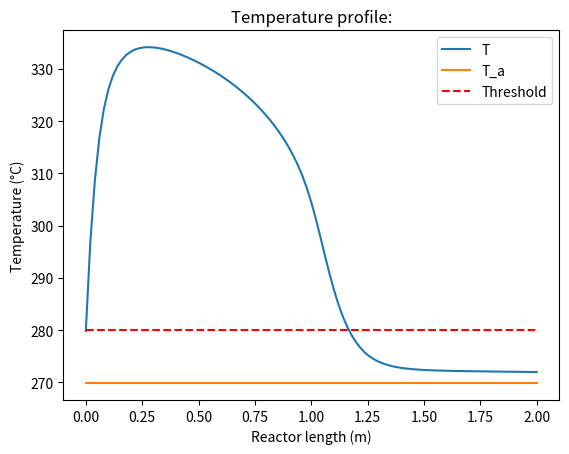
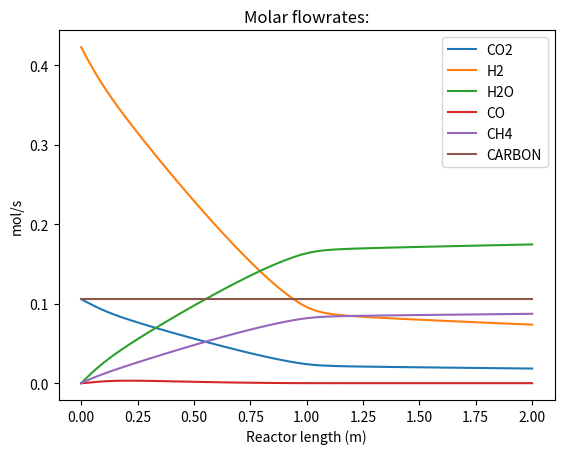
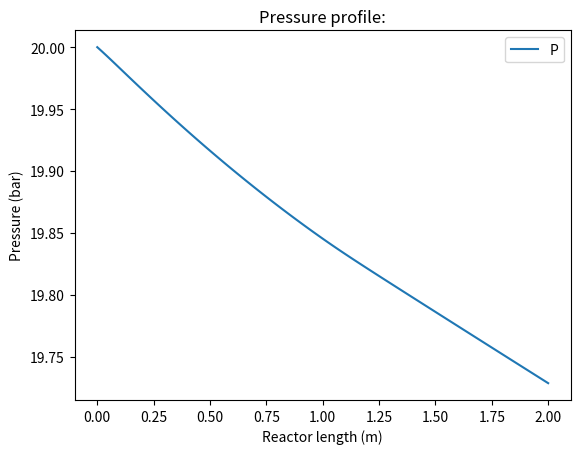
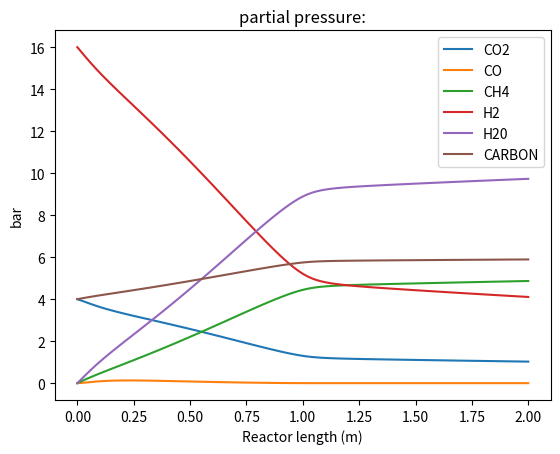

Python code for these plots, in order:
# MULTI-TUBULAR SHELL&TUBE CO2 METHANATION REACTOR 
# AUTHOR = Lukas Hiel
# 1) ------- Import packages: ------- 
import numpy as np
from scipy.integrate import solve_ivp
import math
import matplotlib.pyplot as plt 

# 2) ------- Define model parameters: ------- 

# i. Feed conditions:  
T_0 = 280+273 # Inlet temperature (K) -> Fill in with correct value
P_0 =  20# Inlet pressure (bar) -> Fill in with correct value
GHSV =  3000# Gas-hourly space velocity (h-1)
GHSV_s = GHSV/3600
Ta_0 = 270+273 # Inlet temperature of the cooling liquid (K) -> Fill in with correct value
m_c = 0.1 # Inlet flow of the cooling liquid (kg/s) -> Fill in with correct value
y_CO2_0 = 0.2 # Molar fraction of CO2 (mol%) -> Fill in with correct value
y_H2_0 = 0.8 # Molar fraction of H2 (mol%) -> Fill in with correct value
y_H2O_0 = 0 # Molar fraction of H2O (mol%) -> Fill in with correct value
y_CO_0 = 0.0 # Molar fraction of CO (mol%) -> Fill in with correct value
y_CH4_0 = 0.0 # Molar fraction of CH4 (mol%) -> Fill in with correct value
y_I_0 = 0.0 # Molar fraction of inert (mol%) -> Fill in with correct value

# ii. Components parameters:
Mr_CO2 = 44.01 # Molar mass of CO2 (g/mol)
Mr_H2 = 2.016 # Molar mass of H2 (g/mol)
Mr_H2O = 18.01528 # HMolar mass of H2O (g/mol)
Mr_CO = 28.01 # Molar mass of CO (g/mol)
Mr_CH4 = 16.04 # Molar mass of CH4 (g/mol)
Mr_I = 28.0134 # Molar mass of pure N2 (g/mol)

# The heat capacity equals cp_i = cp_i_ref + (T(°C) - 200°C)*dcp_i
cp_CO2_ref = 43.9678 # Heat capacity of pure CO2 at 200°C (J/mol.K)
cp_H2_ref = 29.2994 # Heat capacity of pure H2 at 200°C (J/mol.K)
cp_H2O_ref = 34.9457 # Heat capacity of pure H2O at 200°C (J/mol.K)
cp_CO_ref = 29.646 # Heat capacity of pure CO at 200°C (J/mol.K)
cp_CH4_ref = 44.9349 # Heat capacity of pure CH4 at 200°C (J/mol.K)
cp_I_ref = 29.4721 # Heat capacity of pure N2 at 200°C (J/mol.K)

dcp_CO2 = 0.0195 # Sensitiviy of heat capacity of pure CO2 (J/mol.K**2)
dcp_H2 = 0.0015 # Sensitiviy of heat capacity of pure H2 (J/mol.K**2)
dcp_H2O = 0.012 # Sensitiviy of heat capacity of pure H2O (J/mol.K**2)
dcp_CO = 0.007 # Sensitiviy of heat capacity of pure CO (J/mol.K**2)
dcp_CH4 = 0.0537 # Sensitiviy of heat capacity of pure CH4 (J/mol.K**2)
dcp_I = 0.0064 # Sensitiviy of heat capacity of pure N2 (J/mol.K**2)

# Specific heat capacity of water cp_c = cp_c_ref + cp_c_1*(T(°C) - 50°C) + cp_c_2*(T(°C) - 50°C)**2
cp_c_ref = 4.22728E+03 # Specific heat capacity of cooling water at 55bar and 50°C (J/kg.K)
dcp_c_1 = 0.7026 # Polynomial constant 1 to calculate the specific heat capacity of water at 55 bar and T(°C)
dcp_c_2 = 0.0667 # Polynomial constant 1 to calculate the specific heat capacity of water at 55 bar and T(°C)

# The viscosity equals mu_i = mu_i_ref + (T(°C) - 200°C)*dmu_i
mu_CO2_ref = 2.26E-05 # Viscosity of pure CO2 at 200°C (Pa.s)
mu_H2_ref = 1.22E-05 # Viscosity of pure H2 at 200°C (Pa.s)
mu_H2O_ref = 1.64E-05 # Viscosity of pure H2O at 200°C (Pa.s)
mu_CO_ref = 2.48E-05 # Viscosity of pure CO at 200°C (Pa.s)
mu_CH4_ref = 1.63E-05 # Viscosity of pure CH4 at 200°C (Pa.s)
mu_I_ref = 2.49E-05 # Viscosity of pure inert at 200°C (Pa.s)

dmu_CO2 = 3E-08 # Sensitivity of viscosity of pure CO2 (Pa.s/K)
dmu_H2 = 2E-08 # Sensitivity of viscosity of pure CO2 (Pa.s/K)
dmu_H2O = 4E-08 # Sensitivity of viscosity of pure CO2 (Pa.s/K)
dmu_CO = 3E-08 # Sensitivity of viscosity of pure CO2 (Pa.s/K)
dmu_CH4 = 2E-08 # Sensitivity of viscosity of pure CO2 (Pa.s/K)
dmu_I = 3E-08 # Sensitivity of viscosity of pure CO2 (Pa.s/K)

# iii.  Reactor & bed parameters: 
L = 2 # Reactor tube length (m) -> Fill in with correct value
d_tube = 0.1  # Reactor tube inner diameter (m) -> Fill in with correct value
d_cat = 0.001 # Diameter of spherical catalyst particles (m)

eps = 0.3 # Effective void fraction of catalyst bed (-)-> Fill in with correct value
rho_cat =  3950 # Density of Ni/Al2O3 catalyst (kg/m³)-> Fill in with correct value
rho_bed =  rho_cat*(1-eps) #-> Fill in with correct formula
U = 650 # Global heat transfer coefficient (W/m².K) -> Fill in with correct value
dH_vap_ref = 1.603E+03 # Enthalpy of vaporization of cooling water (kJ/kg) at 55 bar

# iv. Kinetic model parameters: 
T_ref = 298 # Reference temperature (K)
dH_WGS_ref = 41E+03 # Heat of reaction at 298K, 1 atm (J/mol)
dH_COmeth_ref = -206E+03 # Heat of reaction at 298K, 1 atm (J/mol)
dH_CO2meth_ref = -165E+03 # Heat of reaction at 298K, 1 atm (J/mol)

dG_WGS_ref = 29E+03 # Heat of reaction at 298K, 1 atm (J/mol)
dG_COmeth_ref = -142E+03 # Heat of reaction at 298K, 1 atm (J/mol)
dG_CO2meth_ref = -114E+03 # Heat of reaction at 298K, 1 atm (J/mol)

k_1_0 = (4.8/3.6)*1E+09 # Reaction rate coefficient CO methanation (mol/kg_cat.s) -> Fill in the correct value
k_2_0 = (7.83/3.6)*1E+06 # Reaction rate coefficient rWGS (mol/kg_cat.s/bar)

E_1 = 103E+03 # Activation energy coefficient CO methanation (J/mol)-> Fill in the correct value
E_2 = 62E+03 # Activation energy coefficient rWGS (J/mol)-> Fill in the correct value

K_C_0 = 5.8E-04 # Pre-exponential factor of adsorption constant for C (bar^-0.5)-> Fill in the correct value
K_H_0 = 1.6E-02 # Pre-exponential factor of adsorption constant for H (bar^-0.5)-> Fill in the correct value
K_CO_0 = 8.23E-05 # Pre-exponential factor of adsorption constant for CO (bar^-1)-> Fill in the correct value
K_H2_0 = 6.12E-09 # Pre-exponential factor of adsorption constant for H2 (bar^-1)-> Fill in the correct value
K_H2O_0 = 1.77E+05 # Pre-exponential factor of adsorption constant for H2O (-)-> Fill in the correct value
K_CH4_0 = 6.65E-04 # Pre-exponential factor of adsorption constant for CH4 (bar^-1)-> Fill in the correct value

dH_C = -42E+03 # Adsorption enthalpy for C (J/mol)-> Fill in the correct value
dH_H = -16E+03 # Adsorption enthalpy for H (J/mol)-> Fill in the correct value
dH_CO = -70650# Adsorption enthalpy for CO (J/mol)-> Fill in the correct value
dH_H2 = -82900 # Adsorption enthalpy for H2 (J/mol)-> Fill in the correct value
dH_H2O = 88680 # Adsorption enthalpy for H2O (J/mol)-> Fill in the correct value
dH_CH4 = -38280 # Adsorption enthalpy for CH4 (J/mol)-> Fill in the correct value

# v.  Calculate inlet flow:
R = 8.314 # Ideal gas constant (J/mol.K)
V = L*np.pi*d_tube**2/4
F_0 = GHSV_s*(V)*((1e5)/(R*298)) # initial flowrate into  reactor  (mol/s) -> Fill in with correct formula (use GHSV)
#print(F_0)
# 3) ------- Define functions: ------- 
def rates(p,T):
    # Create a function for rates(p,T) -> Fill in with correct formulas
    k_1 = k_1_0 * np.exp(-E_1/(R*T))
    k_2 = k_2_0*np.exp(-E_2/(R*T))
    K_C = K_C_0 * np.exp(-dH_C/(R*T))
    K_H = K_H_0 * np.exp(-dH_H/(R*T))
    K_CO = K_CO_0 * np.exp(-dH_CO/(R*T))
    K_H2 = K_H2_0*np.exp((-dH_H2)/(R*T))
    K_H2O = K_H2O_0*np.exp((-dH_H2O)/(R*T))
    K_CH4 = K_CH4_0*np.exp((-dH_CH4)/(R*T))
    K_METH = np.exp(26830/T-30.114)
    K_WGS = np.exp(4400/T-4.036)
# Assuming p is a NumPy array or list
    if p[3] == 0:
        # Handle the case where p[3] is zero
        r_meth = 0  # or any other appropriate value or action
    else:
        r_meth = (
            (-k_1 * K_C * K_H2**2 * np.sqrt(p[3]) * p[1])
            / ((1 + K_C * np.sqrt(p[3]) + K_H * np.sqrt(p[1]))**3)
            + (k_1 * K_C * K_H2**2 * ((p[4] * p[2]) / (np.sqrt(p[3])) * p[1]**2)*(1/K_METH))
            / ((1 + K_C * np.sqrt(p[3]) + K_H * np.sqrt(p[1]))**3)
        )

    #-> Fill in with correct formula
    r_WGS = ((k_2/p[1])*(p[3]*p[2]-(p[1]*p[0])/K_WGS))/(1+K_CO*p[3]+K_H2*p[1]+K_CH4*p[4]+(K_H2O*p[2])/p[1])**2 #-> Fill in with correct formula
    r=[r_WGS, r_meth]
    return r

def Mr_mix(y):
    # Create a function for Mr_mix(y)-> Fill in with correct formula
    Mr_g = y[0]*Mr_CO2+y[1]*Mr_H2+y[2]*Mr_H2O+y[3]*Mr_CO+y[4]*Mr_CH4+y[5]*Mr_I
    return Mr_g

def cp_mix(y,T):
    # Create a function for cp_mix(y,T)-> Fill in with correct formulas
    
    cp_CO2= cp_CO2_ref + (T - 473)*dcp_CO2
    cp_H2= cp_H2_ref + (T - 473)*dcp_H2
    cp_H2O= cp_H2O_ref + (T - 473) * dcp_H2O
    cp_CO= cp_CO_ref + (T - 473) * dcp_CO
    cp_CH4= cp_CH4_ref + (T - 473) * dcp_CH4
    cp_I= cp_I_ref + (T - 473)*dcp_I
    
    cp_g = y[0]*cp_CO2+y[1]*cp_H2+y[2]*cp_H2O+y[3]*cp_CO+y[4]*cp_CH4+y[5]*cp_I #-> Fill in with correct formula
    return cp_g

def mu_mix(y,T):
    # Create a function for mu_mix(p,T)-> Fill in with correct formulas
    
    mu_CO2= mu_CO2_ref + (T - 473)*dmu_CO2
    mu_H2= mu_H2_ref + (T - 473)*dmu_H2
    mu_H2O= mu_H2O_ref + (T - 473)*dmu_H2O
    mu_CO= mu_CO_ref + (T - 473)*dmu_CO
    mu_CH4= mu_CH4_ref + (T - 473)*dmu_CH4
    mu_I= mu_I_ref + (T - 473)*dmu_I
    
    mu_g = y[0]*mu_CO2+y[1]*mu_H2+y[2]*mu_H2O+y[3]*mu_CO+y[4]*mu_CH4+y[5]*mu_I #-> Fill in with correct formula
    return mu_g

def rho_mix(Mr_g, P, T):
    # Create a function for rho_mix(Mr_g,p,T)-> Fill in with correct formula (kg/m3)
    rho_g = (P*1e2*Mr_g)/(R*T)
    return rho_g

# 4) ------- Spatial discretization: ------- 
n_z = 100 # Number of segments in reactor 
dz = L/n_z  # Segment size (m) -> Fill in with correct formula
S = d_tube**2/4*np.pi# Cross-sectional area of 1 reactor tube (m²) -> Fill in with correct formula
Peri = d_tube*np.pi # Perimeter of 1 reactor tube (m) -> Fill in with correct formula
dV =  S*dz# Unit volume (m³) -> Fill in with correct formula
dA = Peri*dz # Unit area (m²) -> Fill in with correct formula
a = dA/dV # Specific area / volume (m²/m³) -> Fill in with correct formula

# Lists & dictionaries:
Y_list = np.zeros((n_z + 1, 9)) # Results of balances
F_list = np.zeros((n_z + 1, 6)) # Molar flowrates in reactor tube (mol/s)
y_list = np.zeros((n_z + 1, 6)) # Molar fraction in reactor tube (mol%)
p_list = np.zeros((n_z + 1, 6)) # Partial pressures in reactor tube (bar)
T_list = np.zeros(n_z+1) # Axial temperature profile of gas in reactor tube (K) 
Ta_list = np.zeros(n_z+1) # Axial temperature profile of cooling liquid around reactor tube (K) 
P_list = np.zeros(n_z+1) # Axial pressure profile in reactor tube (bar) 

# 5) ------- Initialization: ------- 
y_list[0] = [y_CO2_0, y_H2_0, y_H2O_0, y_CO_0, y_CH4_0, y_I_0]
p_list[0] = y_list[0]*P_0
F_list[0] = F_0*y_list[0]
T_list[0] = T_0
Ta_list[0] = Ta_0
P_list[0] = P_0
Y_list[0] = np.concatenate([F_list[0], [T_list[0], Ta_list[0], P_list[0]]])
Mr_0 = Mr_mix(y_list[0])
mu_0 = mu_mix(y_list[0], T_list[0])
cp_0 = cp_mix(y_list[0], T_list[0])
rho_0 = rho_mix(Mr_0, P_list[0], T_list[0]) 
u_0 = F_0/(1e5*S)*R*298 # Gas velocity (m/s) -> Fill in with correct formula
#print(Y_list[0])
# 6) ------- Define ODE system: 1-dimensional, steady-state, non-isothermal FBR: ------- 
tol1 = 1E-12
tol2 = 1E-12
def ode_system(z,Y):
    # Dependent variables:
    F = Y[:6] # Molar flowrates (mol/s)
    
    F = [1E-10 if i < 0 else i for i in F]
    
    T = Y[6] # Temperature of fluid (K)
    if T < 273.15:
        T = 273.15
    elif T > 900:
        T = 900

    Ta = Y[6+1] # Temperature of cooling fluid (K)
    
    P = Y[6+2] # Pressure of fluid (bar)
        
    F_tot = sum(F)
    y = F/F_tot
    p = y*P
    #print(P,y)
    C = P*1e5/(R*T)
    u = F_tot/dA * (1/C) # Gas velocity (m/s) -> Fill in with the correct formula 
    
    Mr_g = Mr_mix(y)
    mu_g = mu_mix(y, T)
    cp_g = cp_mix(y, T)
    rho_g = rho_mix(Mr_g, P, T)
    
    Cp_c = cp_c_ref + dcp_c_1*(T-323)+ dcp_c_2*(T-323)**2 #calculate heat capacity of cooling liquid
    # Mole balances: ---- DON'T adjust
    dF_dz = np.zeros(6)
    dF_dz_min = -np.array(F)/dz
    M_rates = np.array([[1, 0], [1, 3], [-1, -1], [-1, 1], [0, -1], [0, 0]])*S*rho_bed
    r = np.array(rates(p,T))
    dF_dz = np.dot(M_rates,r)
    
    #tolerance settings --- DON'T adjust
    while any(x + tol1 < y for x,y in zip(dF_dz, dF_dz_min)):
                
        if np.abs(r[0]) < 1E-14:
            r[0] = 0
        if np.abs(r[1]) < 1E-14:
            r[1] = 0

        if dF_dz[0] + tol1 <= dF_dz_min[0]:
            r[0] = dF_dz_min[0]/(S*rho_bed)
            dF_dz = np.dot(M_rates,r)
            
        if dF_dz[1] + tol1 <= dF_dz_min[1]:
            if r[0] >= 0 and r[1] < 0:
                r[1] = ((dF_dz_min[1]/(S*rho_bed)) - r[0])/3
            elif r[0] < 0 and r[1] >= 0:
                r[0] = (dF_dz_min[1]/(S*rho_bed)) - 3*r[1]
            elif r[0] <= 0 and r[1] <= 0:
                r[0] = (dF_dz_min[1]/(S*rho_bed))*r[0]/(r[0] + 3*r[1] + 1E-14)
                r[1] = 3*(dF_dz_min[1]/(S*rho_bed))*r[1]/(r[0] + 3*r[1] + 1E-14)
            dF_dz = np.dot(M_rates,r)
            
        if dF_dz[2] + tol1 <= dF_dz_min[2]:
            if r[0] > 0 and r[1] <= 0:
                r[0] = -((dF_dz_min[2]/(S*rho_bed)) + r[1])
            elif r[0] <= 0 and r[1] > 0:
                r[1] = -((dF_dz_min[2]/(S*rho_bed)) + r[0])
            elif r[0] >= 0 and r[1] >= 0:
                r[0] = -(dF_dz_min[2]/(S*rho_bed))*r[0]/(-r[0] - r[1] + 1E-14)
                r[1] = -(dF_dz_min[2]/(S*rho_bed))*r[1]/(-r[0] - r[1] + 1E-14)
            dF_dz = np.dot(M_rates,r)
        
        if dF_dz[3] + tol1 <= dF_dz_min[3]:
            if r[0] > 0 and r[1] >= 0:
                r[0] = r[1] - (dF_dz_min[3]/(S*rho_bed))
            elif r[0] <= 0 and r[1] < 0:
                r[1] = (dF_dz_min[3]/(S*rho_bed)) + r[0]
            elif r[0] >= 0 and r[1] <= 0:
                r[0] = (dF_dz_min[3]/(S*rho_bed))*r[0]/(r[1] - r[0] + 1E-14)
                r[1] = (dF_dz_min[3]/(S*rho_bed))*r[1]/(r[1] - r[0] + 1E-14)
            dF_dz = np.dot(M_rates,r)
                        

        if dF_dz[4] + tol1 <= dF_dz_min[4]:
            r[1] = -dF_dz_min[4]/(S*rho_bed)
            dF_dz = np.dot(M_rates,r)
            
    # Energy balance:
    dH_COmeth = dH_COmeth_ref + cp_g*(T - T_ref)
    dH_WGS = dH_WGS_ref + cp_g*(T - T_ref)

    dT_dz = (((r[0]*dH_WGS+r[1]*dH_COmeth)*rho_bed)+(U*4/d_tube*(Ta-T)))/(F_tot*cp_g)*S  # Fill in the correct formula
    if dT_dz > 5E+03:
        dT_dz = 5E+03
    elif dT_dz < -5E+03:
        dT_dz = -5E+03
    

    dTa_dz = 0 # Fill in the correct formula
    if dTa_dz > 5E+03/((m_c)*Cp_c):
        dTa_dz = 5E+03/((m_c)*Cp_c)
    elif dTa_dz < -5E+03/((m_c)*Cp_c):
        dTa_dz = -5E+03/((m_c)*Cp_c)
    
    
    # Pressure-drop:
    dP_dz = -(150*mu_g*((1-eps)**2)*u/((eps**3)*(d_cat**2)) + 1.75*(1-eps)*rho_g*(u**2)/((eps**3)*d_cat))*1E-05 # (bar)
    #print(mu_g,rho_g,dP_dz,u)
    #combine all differential equations    
    dY_dz = np.concatenate([dF_dz, [dT_dz, dTa_dz, dP_dz]])
   
    return dY_dz

# 7) ------- Solve ODE system: ------- 
for z in range(n_z):
    #print(f"z = {z}")
    #print(f"Y_list[{z}] = {Y_list[z]}")
    sol = solve_ivp(ode_system, (0, dz), Y_list[z], method="Radau")
    #print(f"sol.y[:,-1] = {sol.y[:,-1]}")
    Y_list[z+1] = sol.y[:,-1]
    Y_list[z+1] = sol.y[:,-1]
    F_list[z+1] = Y_list[z+1][:6]
    T_list[z+1] = Y_list[z+1][6]
    Ta_list[z+1] = Y_list[z+1][6+1]
    P_list[z+1] = Y_list[z+1][6+2]
    y_list[z+1] = F_list[z+1]/sum(F_list[z+1])
    p_list[z+1] = y_list[z+1]*P_list[z+1]
    #print(P_list)
#print(F_list[98:100,:])
   
#%% 8) ------- Plotting: ------- 
import numpy as np
from scipy.integrate import solve_ivp
import math
import matplotlib.pyplot as plt 
plt.figure(0)
plt.plot(np.linspace(0,L,n_z+1), T_list - 273.15, label="T")
plt.plot(np.linspace(0,L,n_z+1), Ta_list - 273.15, label="T_a")
plt.plot(np.linspace(0,L,n_z+1), 280*np.ones(n_z+1), label="Threshold",color = "r",ls = "--")
plt.xlabel('Reactor length (m)')
plt.ylabel('Temperature (°C)')
plt.title('Temperature profile:')
plt.legend()
Q =  np.sum(dA*U*(T_list-Ta_list)) /1000
print(f"dQ/dt ={Q} kW")



plt.figure(1)
plt.plot(np.linspace(0,L,n_z+1), F_list[:,0], label="CO2")
plt.plot(np.linspace(0,L,n_z+1), F_list[:,1], label="H2")
plt.plot(np.linspace(0,L,n_z+1), F_list[:,2], label="H2O")
plt.plot(np.linspace(0,L,n_z+1), F_list[:,3], label="CO")
plt.plot(np.linspace(0,L,n_z+1), F_list[:,4], label="CH4")
plt.plot(np.linspace(0,L,n_z+1), F_list[:,0]+F_list[:,3]+F_list[:,4], label="CARBON")
plt.xlabel('Reactor length (m)')
plt.ylabel('mol/s')
plt.title('Molar flowrates:')
plt.legend()

plt.figure(2)
plt.plot(np.linspace(0,L,n_z+1), P_list, label="P")
plt.xlabel('Reactor length (m)')
plt.ylabel('Pressure (bar)')
plt.title('Pressure profile:')
plt.legend()

plt.figure(3)
plt.plot(np.linspace(0,L,n_z+1), p_list[:,0], label="CO2")
plt.plot(np.linspace(0,L,n_z+1), p_list[:,3], label="CO")
plt.plot(np.linspace(0,L,n_z+1), p_list[:,4], label="CH4")
plt.plot(np.linspace(0,L,n_z+1), p_list[:,1], label="H2")
plt.plot(np.linspace(0,L,n_z+1), p_list[:,2], label="H20")
plt.plot(np.linspace(0,L,n_z+1), p_list[:,0]+p_list[:,3]+p_list[:,4], label="CARBON")
plt.xlabel('Reactor length (m)')
plt.ylabel('bar')
plt.title('partial pressure:')
plt.legend()
# %%
